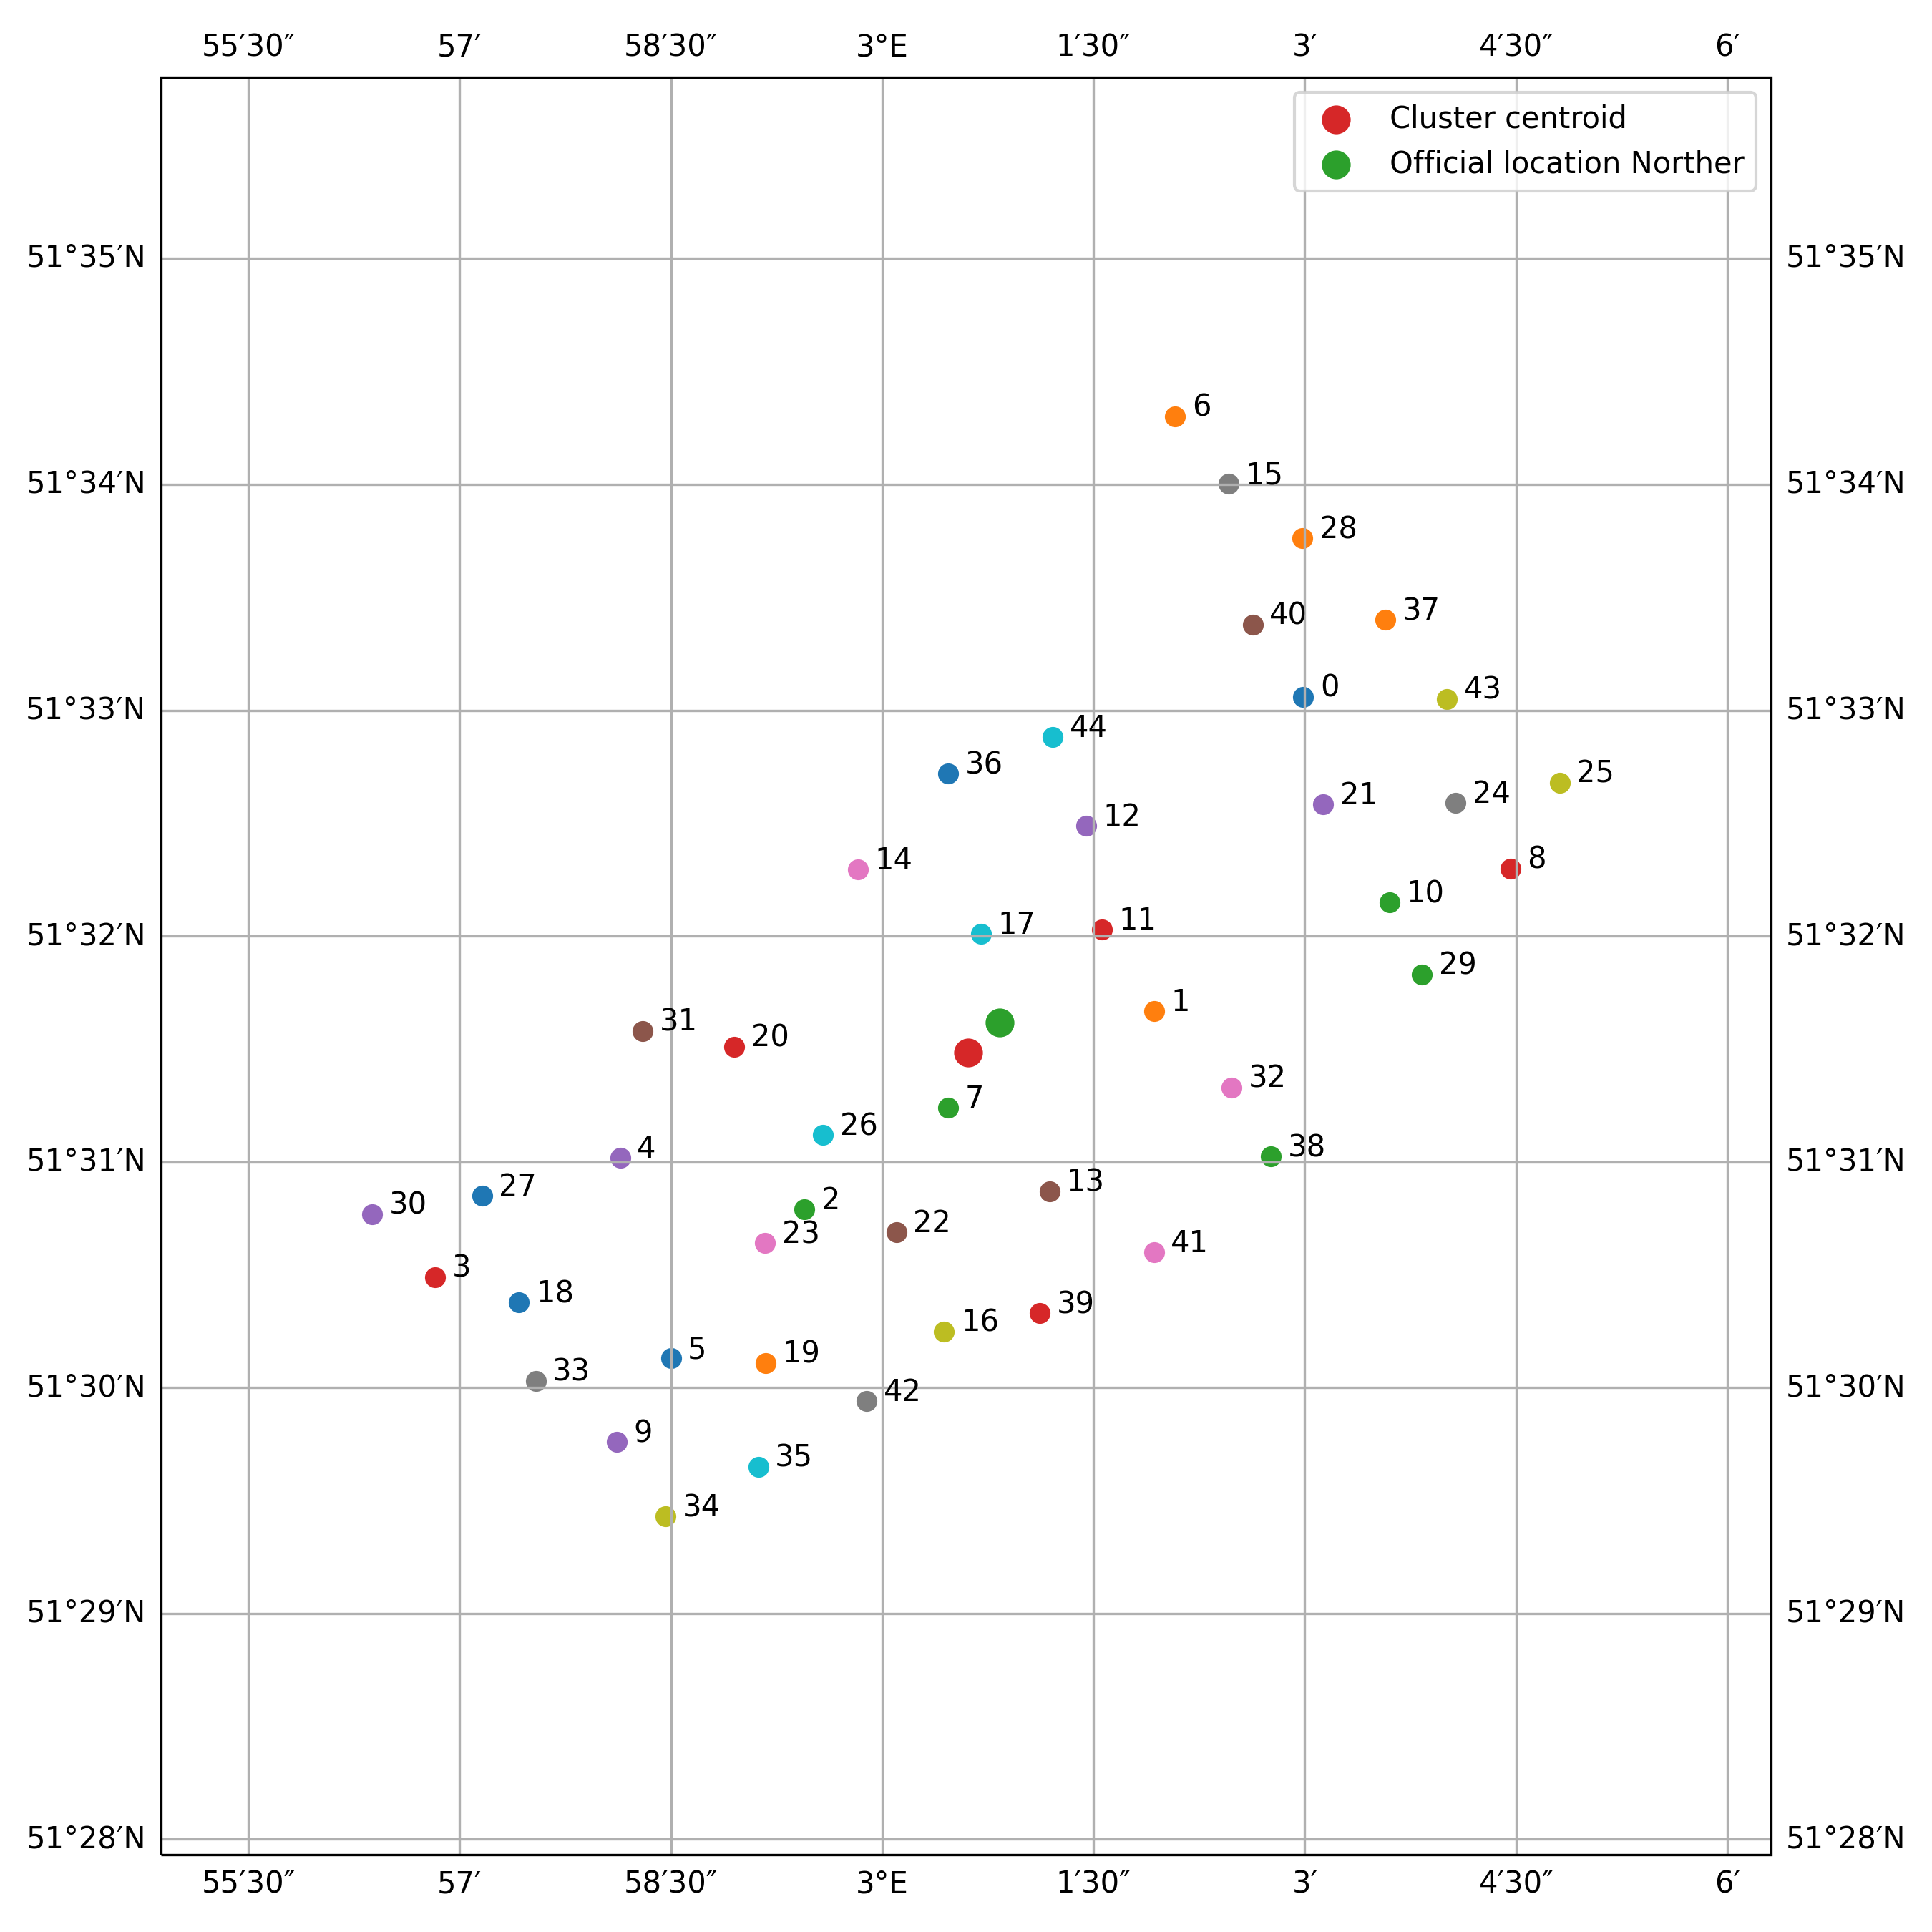

Data behind this chart, as committed beside it:
index, location_key, latitude, longitude, start, end, duration, distance_centroid
0, location_0, 51.55, 3.05, 2018-08-06 00:22:18+00:00, 2019-02-22 00:16:56+00:00, 199 days 23:54:38, 4004
1, location_1, 51.53, 3.032, 2018-08-07 20:20:59+00:00, 2019-03-21 18:03:23+00:00, 225 days 21:42:24, 1560
2, location_10, 51.54, 3.06, 2018-09-10 17:11:53+00:00, 2019-02-17 00:05:04+00:00, 159 days 06:53:11, 3660
3, location_11, 51.53, 3.026, 2018-09-12 17:20:44+00:00, 2019-02-25 04:02:46+00:00, 165 days 10:42:02, 1487
4, location_12, 51.54, 3.024, 2018-09-15 14:00:50+00:00, 2019-02-05 19:02:13+00:00, 143 days 05:01:23, 2097
5, location_13, 51.51, 3.02, 2018-09-16 20:06:18+00:00, 2019-02-18 15:05:50+00:00, 154 days 18:59:32, 1323
6, location_14, 51.54, 2.997, 2018-09-18 04:16:45+00:00, 2019-03-27 10:13:09+00:00, 190 days 05:56:24, 1754
7, location_15, 51.57, 3.041, 2018-09-23 01:03:26+00:00, 2019-02-12 08:17:49+00:00, 142 days 07:14:23, 5127
8, location_16, 51.5, 3.007, 2018-09-24 12:00:45+00:00, 2019-04-08 09:17:16+00:00, 195 days 21:16:31, 2299
9, location_17, 51.53, 3.012, 2018-09-25 16:20:45+00:00, 2019-02-11 16:18:44+00:00, 138 days 23:57:59, 976.6
10, location_18, 51.51, 2.957, 2018-09-28 12:20:40+00:00, 2019-04-19 09:03:12+00:00, 202 days 20:42:32, 4211
11, location_19, 51.5, 2.986, 2018-09-29 02:14:28+00:00, 2019-04-04 01:13:33+00:00, 186 days 22:59:05, 3043
12, location_2, 51.51, 2.991, 2018-08-12 17:20:57+00:00, 2018-10-10 05:18:31+00:00, 58 days 11:57:34, 1859
13, location_20, 51.53, 2.982, 2018-09-30 08:06:08+00:00, 2019-04-25 14:16:19+00:00, 207 days 06:10:11, 1916
14, location_21, 51.54, 3.052, 2018-10-05 00:04:40+00:00, 2019-03-02 03:11:23+00:00, 148 days 03:06:43, 3546
15, location_22, 51.51, 3.002, 2018-10-06 01:14:21+00:00, 2019-04-15 20:02:17+00:00, 191 days 18:47:56, 1588
16, location_23, 51.51, 2.986, 2018-10-07 20:13:21+00:00, 2019-04-20 08:13:02+00:00, 194 days 11:59:41, 2283
17, location_24, 51.54, 3.068, 2018-10-10 08:06:32+00:00, 2019-03-20 20:11:55+00:00, 161 days 12:05:23, 4483
18, location_25, 51.54, 3.08, 2018-10-11 08:06:01+00:00, 2019-03-18 18:08:43+00:00, 158 days 10:02:42, 5323
19, location_26, 51.52, 2.993, 2018-10-12 07:04:01+00:00, 2019-03-28 13:12:22+00:00, 167 days 06:08:21, 1367
20, location_27, 51.51, 2.953, 2018-10-15 09:07:16+00:00, 2019-04-22 05:09:09+00:00, 188 days 20:01:53, 4149
21, location_28, 51.56, 3.05, 2018-10-16 07:15:09+00:00, 2019-02-24 04:03:37+00:00, 130 days 20:48:28, 5024
22, location_29, 51.53, 3.064, 2018-10-17 12:05:25+00:00, 2019-02-15 21:13:12+00:00, 121 days 09:07:47, 3767
23, location_3, 51.51, 2.947, 2018-08-25 14:06:05+00:00, 2019-04-18 23:07:42+00:00, 236 days 09:01:37, 4738
24, location_30, 51.51, 2.94, 2018-10-19 16:08:24+00:00, 2019-04-18 06:08:52+00:00, 180 days 14:00:28, 5055
25, location_31, 51.53, 2.972, 2018-10-20 05:02:48+00:00, 2019-04-24 01:02:40+00:00, 185 days 19:59:52, 2669
26, location_32, 51.52, 3.041, 2018-10-21 04:12:54+00:00, 2019-02-18 07:00:13+00:00, 120 days 02:47:19, 2176
27, location_33, 51.5, 2.959, 2018-10-24 12:18:50+00:00, 2019-03-31 00:07:46+00:00, 157 days 11:48:56, 4452
28, location_34, 51.49, 2.974, 2018-10-27 18:13:45+00:00, 2019-04-06 12:18:08+00:00, 160 days 18:04:23, 4544
29, location_35, 51.49, 2.985, 2018-10-29 02:08:45+00:00, 2019-04-07 08:15:08+00:00, 160 days 06:06:23, 3812
30, location_36, 51.55, 3.008, 2018-10-31 07:15:20+00:00, 2019-03-26 11:18:06+00:00, 146 days 04:02:46, 2292
31, location_37, 51.56, 3.059, 2018-11-02 13:20:17+00:00, 2019-02-27 23:02:32+00:00, 117 days 09:42:15, 4922
32, location_38, 51.52, 3.046, 2018-11-03 09:07:57+00:00, 2019-04-13 08:09:34+00:00, 160 days 23:01:37, 2620
33, location_39, 51.51, 3.019, 2018-11-03 21:16:59+00:00, 2019-04-15 01:13:41+00:00, 162 days 03:56:42, 2222
34, location_4, 51.52, 2.969, 2018-08-28 01:05:17+00:00, 2019-04-23 13:13:09+00:00, 238 days 12:07:52, 2976
35, location_40, 51.56, 3.044, 2018-11-05 20:11:46+00:00, 2019-02-23 06:20:53+00:00, 109 days 10:09:07, 4212
36, location_41, 51.51, 3.032, 2018-11-06 17:12:19+00:00, 2019-04-14 07:19:03+00:00, 158 days 14:06:44, 2238
37, location_42, 51.5, 2.998, 2018-11-08 05:02:21+00:00, 2019-04-09 12:11:46+00:00, 152 days 07:09:25, 2983
38, location_43, 51.55, 3.067, 2018-11-10 11:08:51+00:00, 2019-03-01 06:01:27+00:00, 110 days 18:52:36, 4875
39, location_44, 51.55, 3.02, 2018-11-12 01:12:31+00:00, 2019-03-24 10:13:06+00:00, 132 days 09:00:35, 2674
40, location_5, 51.5, 2.975, 2018-08-29 23:12:16+00:00, 2019-04-02 19:18:55+00:00, 215 days 20:06:39, 3498
41, location_6, 51.57, 3.035, 2018-09-03 08:02:16+00:00, 2019-02-03 18:02:09+00:00, 153 days 09:59:53, 5484
42, location_7, 51.52, 3.008, 2018-09-05 00:03:21+00:00, 2019-03-08 11:03:18+00:00, 184 days 10:59:57, 483.2
43, location_8, 51.54, 3.074, 2018-09-06 07:03:24+00:00, 2019-03-19 15:18:10+00:00, 194 days 08:14:46, 4688
44, location_9, 51.5, 2.969, 2018-09-09 06:11:21+00:00, 2019-04-01 16:00:02+00:00, 204 days 09:48:41, 4303
